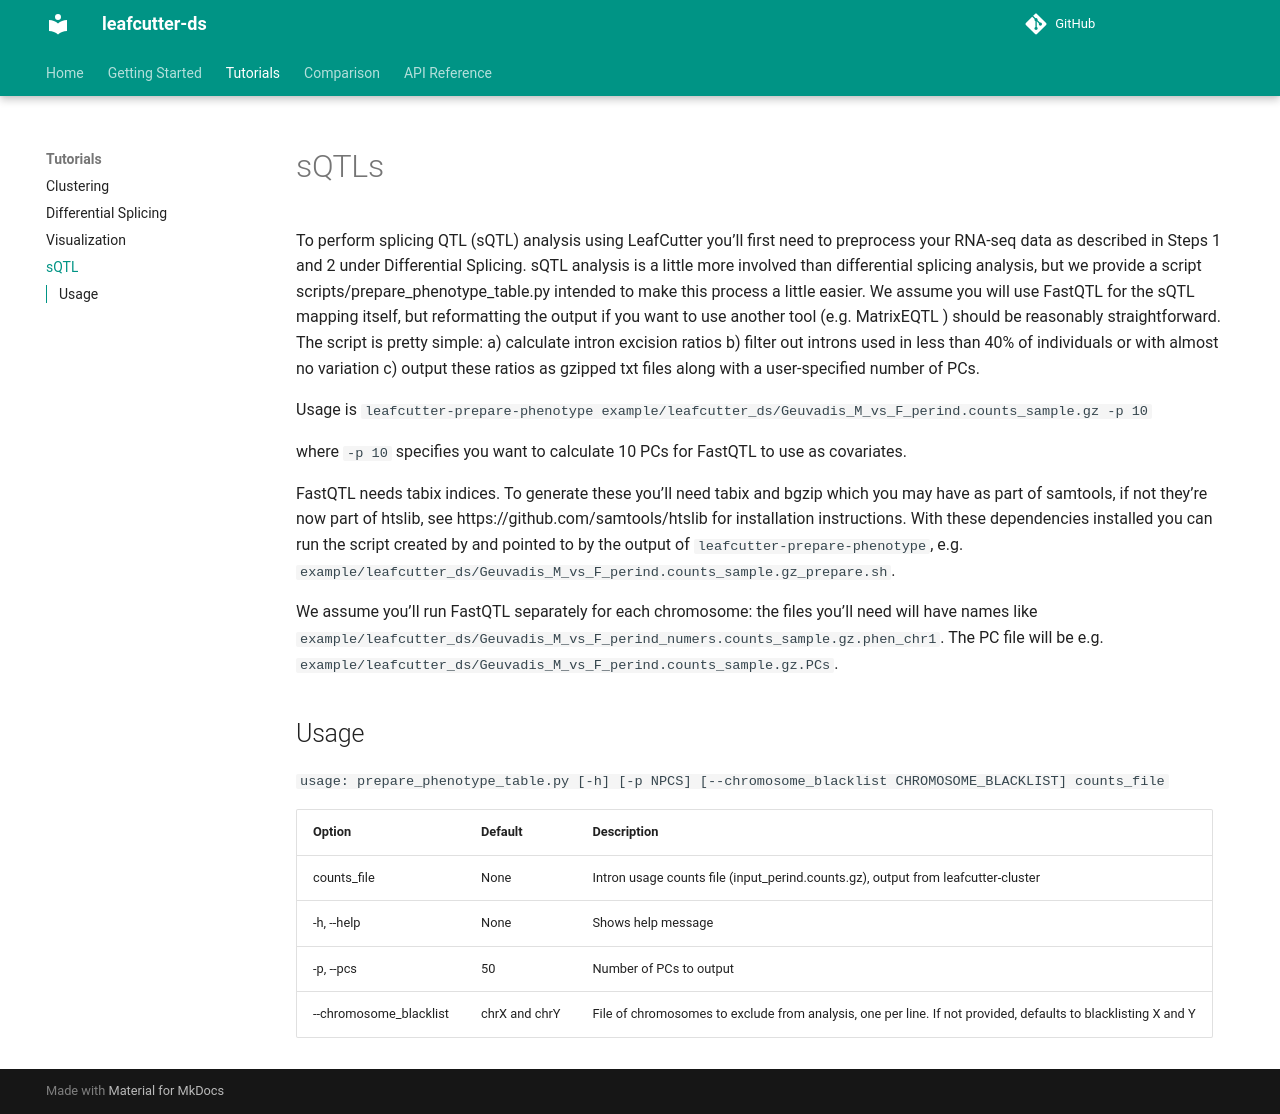

repository: leafcutter2/leafcutter-ds · page: tutorials/sQTL/index.html · generator: mkdocs

# sQTLs

To perform splicing QTL (sQTL) analysis using LeafCutter you’ll first need to preprocess your RNA-seq data as described in Steps 1 and 2 under Differential Splicing. sQTL analysis is a little more involved than differential splicing analysis, but we provide a script scripts/prepare_phenotype_table.py intended to make this process a little easier. We assume you will use FastQTL for the sQTL mapping itself, but reformatting the output if you want to use another tool (e.g. MatrixEQTL ) should be reasonably straightforward. The script is pretty simple: a) calculate intron excision ratios b) filter out introns used in less than 40% of individuals or with almost no variation c) output these ratios as gzipped txt files along with a user-specified number of PCs.

Usage is 
`leafcutter-prepare-phenotype example/leafcutter_ds/Geuvadis_M_vs_F_perind.counts_sample.gz -p 10`

where `-p 10` specifies you want to calculate 10 PCs for FastQTL to use as covariates.

FastQTL needs tabix indices. To generate these you’ll need tabix and bgzip which you may have as part of samtools, if not they’re now part of htslib, see https://github.com/samtools/htslib for installation instructions. With these dependencies installed you can run the script created by and pointed to by the output of `leafcutter-prepare-phenotype`, e.g. `example/leafcutter_ds/Geuvadis_M_vs_F_perind.counts_sample.gz_prepare.sh`.

We assume you’ll run FastQTL separately for each chromosome: the files you’ll need will have names like `example/leafcutter_ds/Geuvadis_M_vs_F_perind_numers.counts_sample.gz.phen_chr1`. The PC file will be e.g. `example/leafcutter_ds/Geuvadis_M_vs_F_perind.counts_sample.gz.PCs`.

## Usage ##
`usage: prepare_phenotype_table.py [-h] [-p NPCS] [--chromosome_blacklist CHROMOSOME_BLACKLIST] counts_file`

| Option | Default | Description |
|--------|---------|-------------|
| counts_file | None| Intron usage counts file (input_perind.counts.gz), output from leafcutter-cluster |
| -h, --help | None| Shows help message|
| -p, --pcs | 50 | Number of PCs to output |
| --chromosome_blacklist | chrX and chrY | File of chromosomes to exclude from analysis, one per line. If not provided, defaults to blacklisting X and Y |
